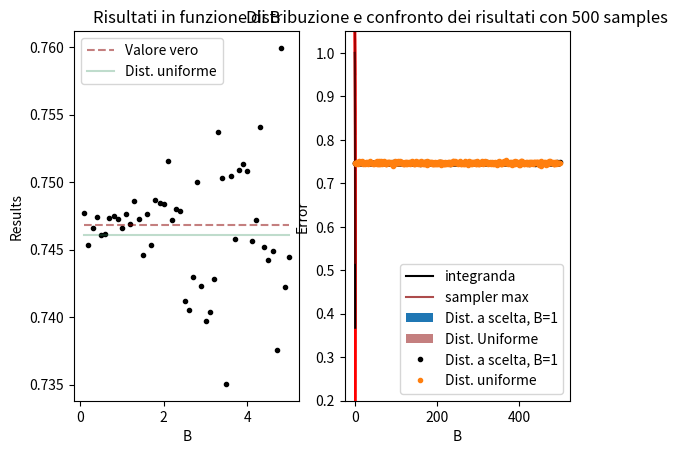

The matplotlib source for this figure:
import numpy as np
import matplotlib.pyplot as plt
import matplotlib.gridspec as gridspec
from scipy.interpolate import interp1d
#from scipy.interpolate import interp1d
import scipy.optimize
import math

# !!! IMPORTANCE SAMPLING !!!
# Vogliamo determinare l'integrale di e^(-x^2) tra 0 e 1
#
# Metodo 1. Importance Sampling con pdf a scelta A*e^-x
# Metodo 2. Sampling da una distribuzione uniforme

# Dichiarazioni
a = 0
b = 1
B = 0.5
e = math.e
Num = 10000   #Numero di valori da generare

truth = 0.7468241328    #valore vero dell'integrale, calcolato con wolfram Alpha

# ----------- Dichiarazione funzioni

def fun(x):     #integranda
    return e**(-x**2)



def P(x, B):       #pdf candidata per l'importance sampling
    if(B==0):
        A = 1
    else:
        A = B/(1-e**(-B))

    return A*e**(-B*x)


def integral(x,N,B):      #formula per lo stimatore di I secondo importance sampling
    sum = 0
    for i in range (0,N):
        sum = sum + (fun(x[i])/P(x[i],B))
    return (1/N)*sum


def randdist(x, pdf, nvals):    #genera un sample distribuito secondo una pdf a scelta (P(x))
    """Produce nvals random samples from pdf(x), assuming constant spacing in x."""

    # get cumulative distribution from 0 to 1
    cumpdf = np.cumsum(pdf)
    cumpdf *= 1/cumpdf[-1]

    # input random values
    randv = np.random.uniform(size=nvals)

    # find where random values would go
    idx1 = np.searchsorted(cumpdf, randv)
    # get previous value, avoiding division by zero below
    idx0 = np.where(idx1==0, 0, idx1-1)
    idx1[idx0==0] = 1

    # do linear interpolation in x
    frac1 = (randv - cumpdf[idx0]) / (cumpdf[idx1] - cumpdf[idx0])
    randdist = x[idx0]*(1-frac1) + x[idx1]*frac1

    return randdist

# ------------------

x = np.linspace(a,b,Num)
x_unif = np.random.rand(Num)

bins = 50   #quanti valori per B?

results = np.zeros(bins)
Disc = np.zeros(bins)
Bs = np.zeros(bins)

B = 0

for i in range(0,bins):
    B += 5/bins
    Bs[i] = B   #Array che salva i valori di B
    randdist_vals = randdist(x,P(x,B),Num)
    int = integral(randdist_vals, Num,B)
    results[i] = int
    Disc[i] = np.abs((int - truth)/truth)


# Distribuzione dei risultati (integrali) in funzione del valore di B
plt.subplot(1,2,1)
plt.title("Risultati in funzione di B")
plt.plot(Bs,results, marker='.', linestyle='',color='k')
plt.plot(Bs,truth + Bs*0, color='darkred', linestyle='--', alpha=0.5, label="Valore vero")
plt.plot(Bs, integral(x_unif, Num, 0) + Bs*0, color='seagreen',alpha=0.3, label="Dist. uniforme")
plt.xlabel("B")
plt.ylabel("Results")
plt.legend()
#plt.ylim(0.7,0.8)

plt.subplot(1,2,2)
plt.title("Errori in funzione di B")
plt.plot(Bs,Disc, marker='.', linestyle='',color='k')
plt.xlabel("B")
plt.ylabel("Error")
plt.show()

# -------------- FIND THE MINIMUM ERROR

min = results[1]
val = 0

for i in range(2,bins):
    if(Disc[i] < min):
        min = Disc[i]
        val = i
    else:
        continue

print("\n")
print("\n")
print("!!! IMPORTANCE SAMPLING !!!")
print("\n")
print("Ho svolto un'analisi su quale fosse la migliore funzione da cui prendere il sample di valori.")
print("\n")
print("La funzione e' nella forma: A e^Bx. Facendo variare B da 0.5 a 5 in un range di 50 valori si ottiene:")
print("\n")
print("Valore migliore trovato per l'integrale: ", results[val], "\n")
print("Valore vero pari a: ", truth, "\n")
print("B: ", Bs[val], "\n")
print("con errore: ", Disc[val], "\n")


B = 0
for i in range(0,bins):
    B+=5/bins
    plt.plot(x,P(x,B),color='red',alpha=0.3)

plt.plot(x,fun(x),color='k', label="integranda")
plt.plot(x,P(x,Bs[val]), color='darkred', alpha=0.7, label='sampler max')
plt.ylim(0.2,1.05)
plt.legend()
plt.show()


#DISTRIBUZIONE DEI RISULTATI a B fissato: confronto tra le due distribuzioni

N_sim = 500
ris = np.zeros(N_sim)
ris_un = np.zeros(N_sim)
sim_number = np.zeros(N_sim)

for i in range(0,N_sim):
    x_vals = randdist(x, P(x,1), Num)
    x_unif = np.random.rand(Num)
    ris[i] = integral(x_vals,Num,1)
    ris_un[i] = integral(x_unif, Num, 0)
    sim_number[i] = i

plt.title("Distribuzione e confronto dei risultati con " + str(N_sim) +" samples")
plt.hist(ris,50, label='Dist. a scelta, B=1')
plt.hist(ris_un,50, color='darkred', label='Dist. Uniforme', alpha=0.5)
plt.legend()
plt.show()

plt.title("Distribuzione e confronto dei risultati con " + str(N_sim) +" samples")
plt.plot(sim_number,ris,marker='.', linestyle='',color='k',label="Dist. a scelta, B=1")
plt.plot(sim_number,ris_un, marker='.', linestyle='', label="Dist. uniforme")
plt.legend()
plt.show()

print("\n")
print("!!! CONFRONTO RISULTATI TRA DISTRIBUZIONE A SCELTA (B=1) E DISTRIBUZIONE UNIFORME !!! ")
print("\n")
print("DISTRIBUZIONE A SCELTA (IMPORTANCE SAMPLING): ")
print("\n")
print("Valore medio: ", np.mean(ris))
print("\n")
print("Varianza: ", np.std(ris)**2)
print("\n")
print("\n")
print("DISTRIBUZIONE UNIFORME: ")
print("\n")
print("Valore medio: ", np.mean(ris_un))
print("\n")
print("Varianza: ", np.std(ris_un)**2)
